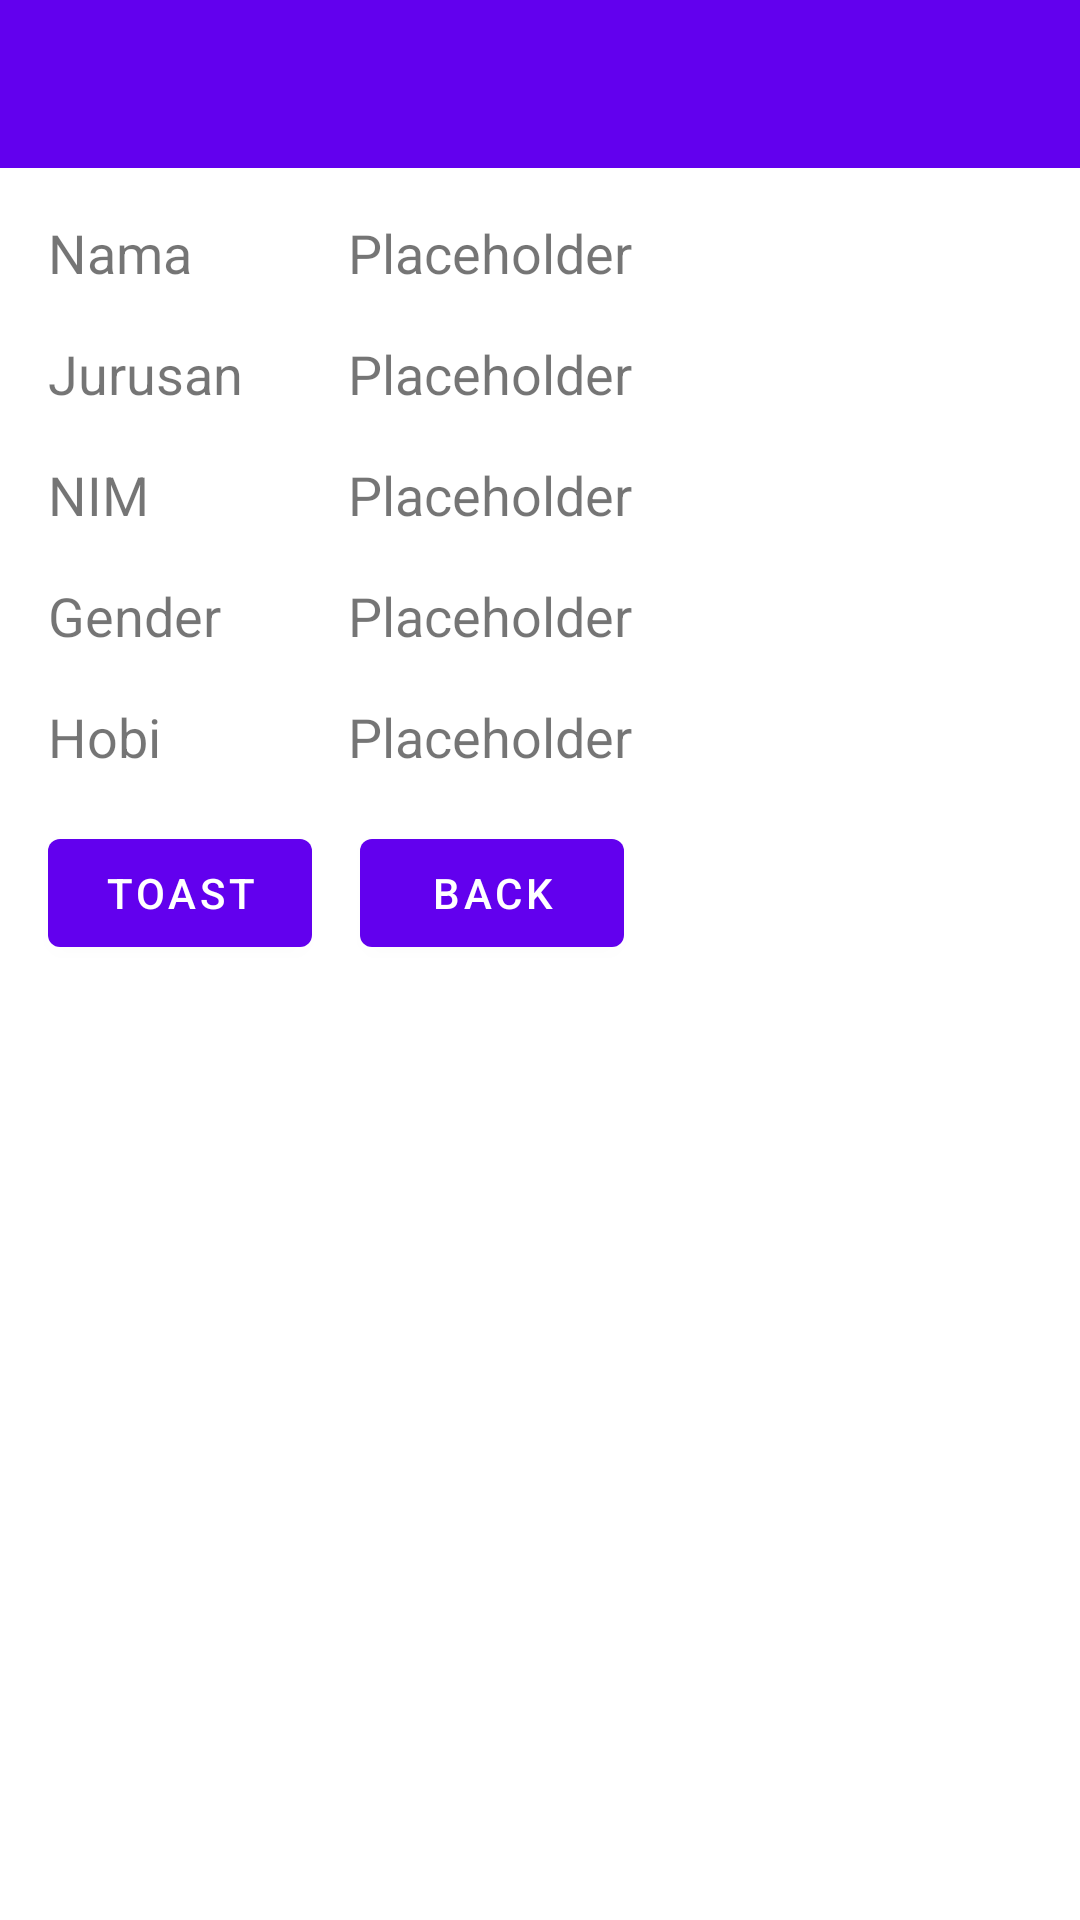

Reconstruct the res/layout file that produces this screen, plus the resources it refers to.
<!-- AndroidManifest.xml: activity theme Theme.StudentView.NoActionBar -->
<!-- res/layout/fragment_student_detail.xml -->
<?xml version="1.0" encoding="utf-8"?>
<androidx.constraintlayout.widget.ConstraintLayout xmlns:android="http://schemas.android.com/apk/res/android"
    xmlns:app="http://schemas.android.com/apk/res-auto"
    xmlns:tools="http://schemas.android.com/tools"
    android:layout_width="match_parent"
    android:layout_height="match_parent"
    tools:context=".view.StudentDetailActivity">

    <com.google.android.material.appbar.AppBarLayout
        android:id="@+id/appBarLayout"
        android:layout_width="match_parent"
        android:layout_height="wrap_content"
        android:theme="@style/Theme.StudentView.AppBarOverlay"
        app:layout_constraintEnd_toEndOf="parent"
        app:layout_constraintStart_toStartOf="parent"
        app:layout_constraintTop_toTopOf="parent">

        <androidx.appcompat.widget.Toolbar
            android:id="@+id/toolbar"
            android:layout_width="match_parent"
            android:layout_height="?attr/actionBarSize"
            android:background="?attr/colorPrimary"
            android:popupTheme="@style/Theme.StudentView.PopupOverlay" />

    </com.google.android.material.appbar.AppBarLayout>

    <TextView
        android:id="@+id/textView4"
        android:layout_width="wrap_content"
        android:layout_height="wrap_content"
        android:layout_marginStart="16dp"
        android:layout_marginTop="16dp"
        android:text="@string/nama"
        android:textSize="18sp"
        app:layout_constraintStart_toStartOf="parent"
        app:layout_constraintTop_toBottomOf="@+id/appBarLayout" />

    <TextView
        android:id="@+id/textView7"
        android:layout_width="wrap_content"
        android:layout_height="wrap_content"
        android:layout_marginStart="16dp"
        android:layout_marginTop="16dp"
        android:text="@string/jurusan"
        android:textSize="18sp"
        app:layout_constraintStart_toStartOf="parent"
        app:layout_constraintTop_toBottomOf="@+id/textView4" />

    <TextView
        android:id="@+id/textView8"
        android:layout_width="wrap_content"
        android:layout_height="wrap_content"
        android:layout_marginStart="16dp"
        android:layout_marginTop="16dp"
        android:text="@string/nim"
        android:textSize="18sp"
        app:layout_constraintStart_toStartOf="parent"
        app:layout_constraintTop_toBottomOf="@+id/textView7" />

    <TextView
        android:id="@+id/textView9"
        android:layout_width="wrap_content"
        android:layout_height="wrap_content"
        android:layout_marginStart="16dp"
        android:layout_marginTop="16dp"
        android:text="@string/gender"
        android:textSize="18sp"
        app:layout_constraintStart_toStartOf="parent"
        app:layout_constraintTop_toBottomOf="@+id/textView8" />

    <TextView
        android:id="@+id/textView10"
        android:layout_width="wrap_content"
        android:layout_height="wrap_content"
        android:layout_marginStart="16dp"
        android:layout_marginTop="16dp"
        android:text="@string/hobi"
        android:textSize="18sp"
        app:layout_constraintStart_toStartOf="parent"
        app:layout_constraintTop_toBottomOf="@+id/textView9" />

    <TextView
        android:id="@+id/txtDetailName"
        android:layout_width="wrap_content"
        android:layout_height="wrap_content"
        android:layout_marginStart="100dp"
        android:layout_marginTop="16dp"
        android:text="@string/placeholder"
        android:textSize="18sp"
        app:layout_constraintStart_toStartOf="@+id/textView4"
        app:layout_constraintTop_toBottomOf="@+id/appBarLayout" />

    <TextView
        android:id="@+id/txtDetailMajor"
        android:layout_width="wrap_content"
        android:layout_height="wrap_content"
        android:layout_marginStart="100dp"
        android:layout_marginTop="16dp"
        android:text="@string/placeholder"
        android:textSize="18sp"
        app:layout_constraintStart_toStartOf="@+id/textView7"
        app:layout_constraintTop_toBottomOf="@+id/txtDetailName" />

    <TextView
        android:id="@+id/txtDetailNik"
        android:layout_width="wrap_content"
        android:layout_height="wrap_content"
        android:layout_marginStart="100dp"
        android:layout_marginTop="16dp"
        android:text="@string/placeholder"
        android:textSize="18sp"
        app:layout_constraintStart_toStartOf="@+id/textView8"
        app:layout_constraintTop_toBottomOf="@+id/txtDetailMajor" />

    <TextView
        android:id="@+id/txtDetailGender"
        android:layout_width="wrap_content"
        android:layout_height="wrap_content"
        android:layout_marginStart="100dp"
        android:layout_marginTop="16dp"
        android:text="@string/placeholder"
        android:textSize="18sp"
        app:layout_constraintStart_toStartOf="@+id/textView9"
        app:layout_constraintTop_toBottomOf="@+id/txtDetailNik" />

    <TextView
        android:id="@+id/txtDetailHobby"
        android:layout_width="wrap_content"
        android:layout_height="wrap_content"
        android:layout_marginStart="100dp"
        android:layout_marginTop="16dp"
        android:text="@string/placeholder"
        app:layout_constraintStart_toStartOf="@+id/textView10"
        app:layout_constraintTop_toBottomOf="@+id/txtDetailGender"
        android:textSize="18sp" />

    <Button
        android:id="@+id/btnToast"
        android:layout_width="wrap_content"
        android:layout_height="wrap_content"
        android:layout_marginStart="16dp"
        android:layout_marginTop="16dp"
        android:text="Toast"
        app:layout_constraintStart_toStartOf="parent"
        app:layout_constraintTop_toBottomOf="@+id/textView10" />

    <Button
        android:id="@+id/btnBack"
        android:layout_width="wrap_content"
        android:layout_height="wrap_content"
        android:layout_marginStart="16dp"
        android:layout_marginTop="16dp"
        android:text="Back"
        app:layout_constraintStart_toEndOf="@+id/btnToast"
        app:layout_constraintTop_toBottomOf="@+id/textView10" />


</androidx.constraintlayout.widget.ConstraintLayout>
<!-- resources referenced by this layout -->
<resources>
  <string name="gender">Gender</string>
  <string name="hobi">Hobi</string>
  <string name="jurusan">Jurusan</string>
  <string name="nama">Nama</string>
  <string name="nim">NIM</string>
  <string name="placeholder">Placeholder</string>
  <style name="Theme.StudentView.AppBarOverlay" parent="ThemeOverlay.AppCompat.Dark.ActionBar" />
  <style name="Theme.StudentView.PopupOverlay" parent="ThemeOverlay.AppCompat.Light" />
  <style name="Theme.StudentView.NoActionBar">
          <item name="windowActionBar">false</item>
          <item name="windowNoTitle">true</item>
      </style>
</resources>
